Photos from the image-classification dataset "processed_dataset" in the GitHub repository Aditya-4alias/AstroClassExtended. Its 3 classes are: anomaly, elliptical galaxy, spiral galaxy.

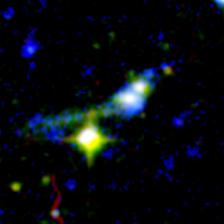
Label: anomaly

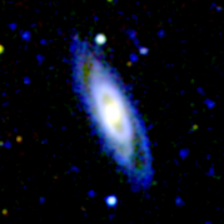
Label: spiral galaxy

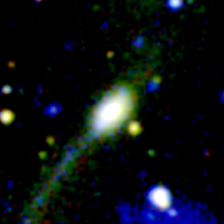
Label: elliptical galaxy

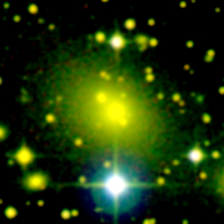
Label: elliptical galaxy

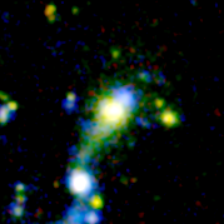
Label: anomaly

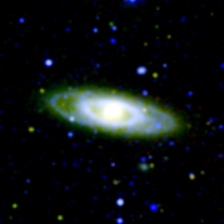
Label: spiral galaxy
